Dataset: AFQC (GitHub, mustafa20999/AFQC). Classes: apple fresh, apple rotten.

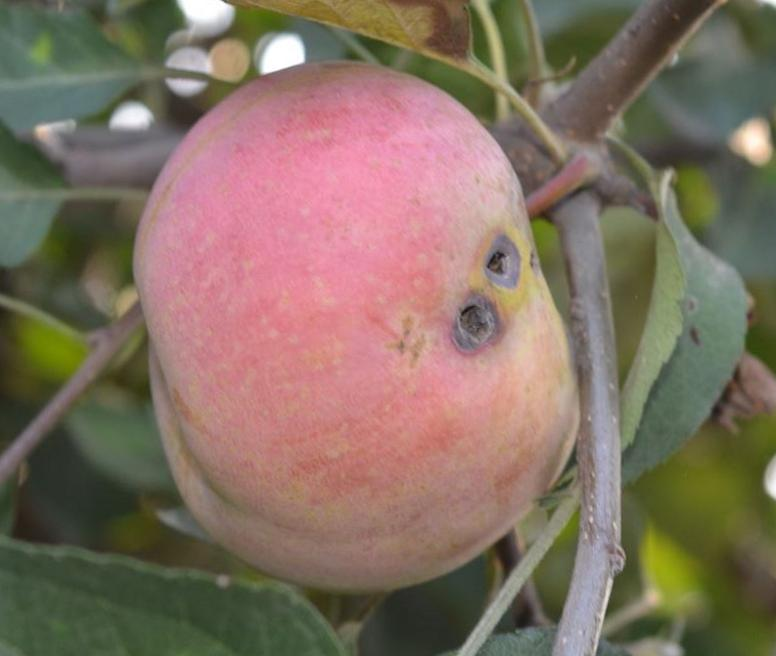
Label: apple rotten

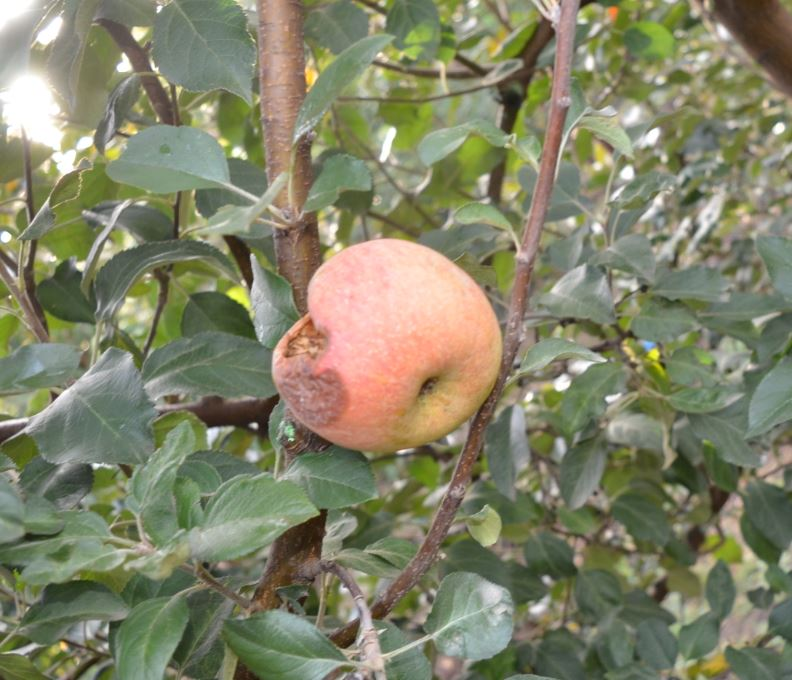
Label: apple rotten

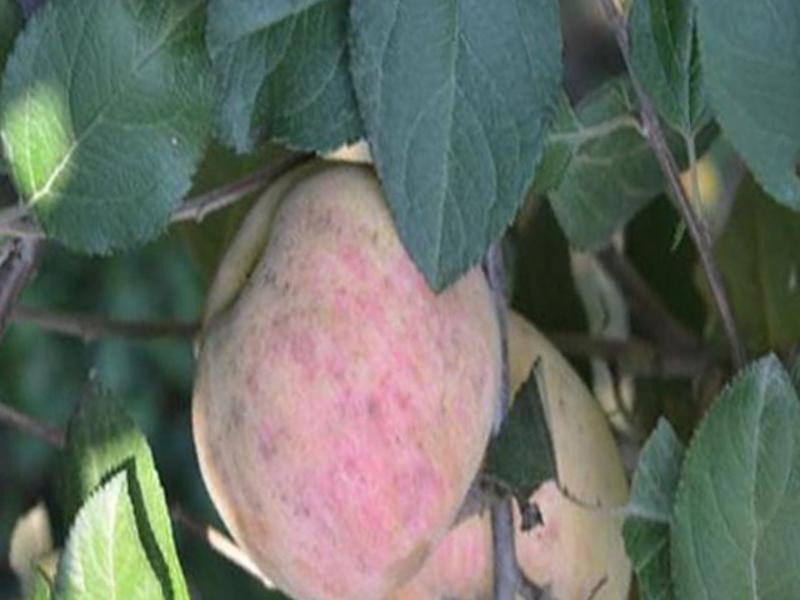
Label: apple fresh

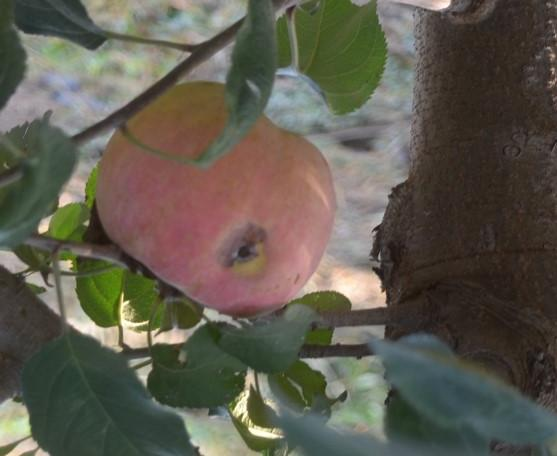
Label: apple rotten

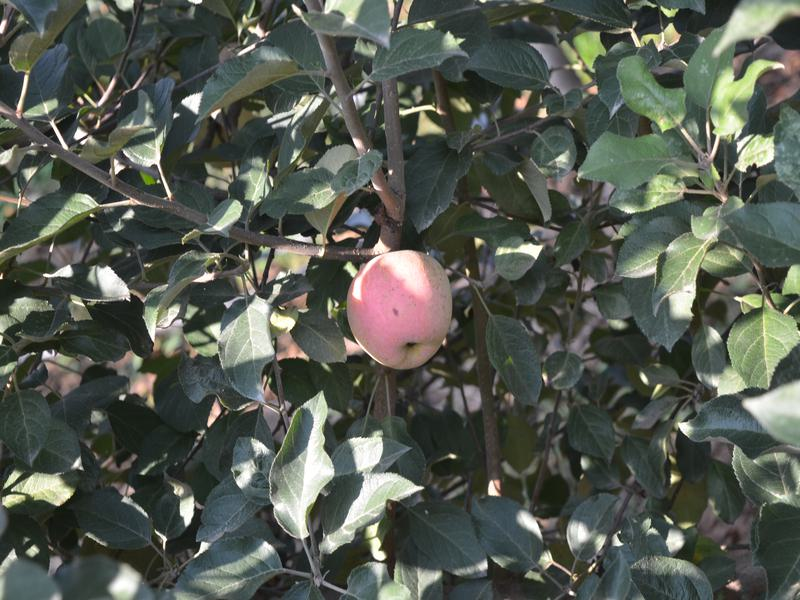
Label: apple fresh

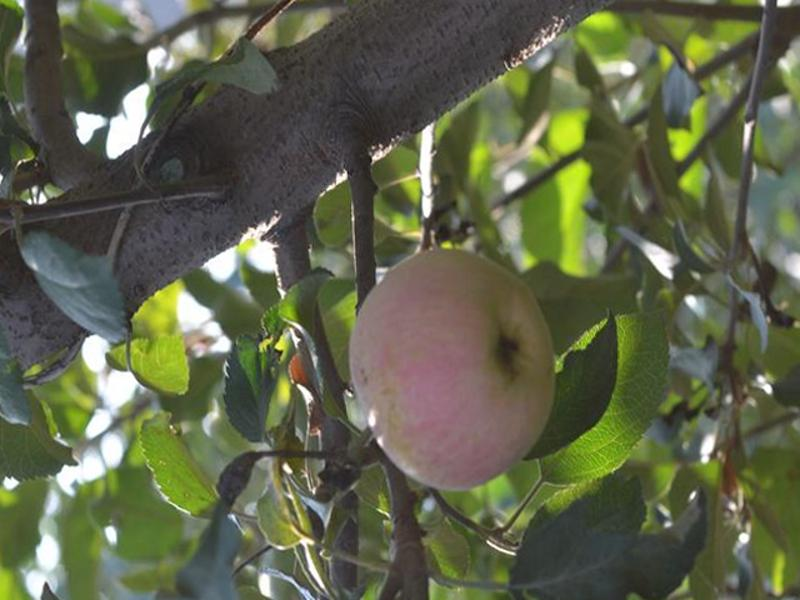
Label: apple fresh
